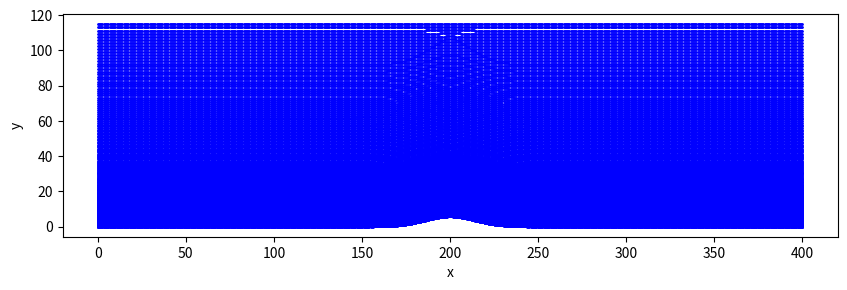

Python code for this plot:
import numpy as np
import matplotlib.pyplot as plt

# Define grid size
nx = 600  # Number of points in x-direction
nz = 300  # Number of points in z-direction (but z is constant at 0 in this case)

# Define Gaussian bump parameters
H = 115
L = 400
x0 = L // 2  # Center of the bump along the x-axis
a = 20    # Width of the Gaussian bump
h0 = H / 20  # Height of the Gaussian bump
b = 5

# Create a regular grid in the x-direction
x = np.linspace(0, L, nx)
z = np.zeros((nz, nx))  # z is 0 everywhere

# Generate Gaussian bump starting from the lower wall (y=0)
h = h0 * np.exp(-((x - x0) / a) ** 2)

# Calculate y-coordinates
eta = np.linspace(0, 1, nz)
y = np.zeros((nz, nx))

for j, ypos in enumerate(eta):
    for i, bumph in enumerate(h):
        y[j, i] = bumph + ((H - bumph) * np.sinh(b * ypos)) / np.sinh(b)

# Create meshgrid for x and z
x, z = np.meshgrid(np.linspace(0, L, nx), np.linspace(0, 0, nz))

# Flatten the arrays column-wise for saving
data = np.column_stack((x.T.ravel(), y.T.ravel(), z.T.ravel()))

# Save to .dat file
header = f"{nx} {nz}"
np.savetxt('gaussian_bump.dat', data, header=header, comments='')

# Plot the scatter plot
plt.figure(figsize=(10, 6))
plt.scatter(x, y, c='blue', s=1)
# plt.title('Scatter Plot of the Gaussian Bump')
plt.xlabel('x')
plt.ylabel('y')
# plt.grid(True)
plt.show()
plt.gca().set_aspect('equal')
plt.savefig('scatter.pdf',bbox_inches='tight')